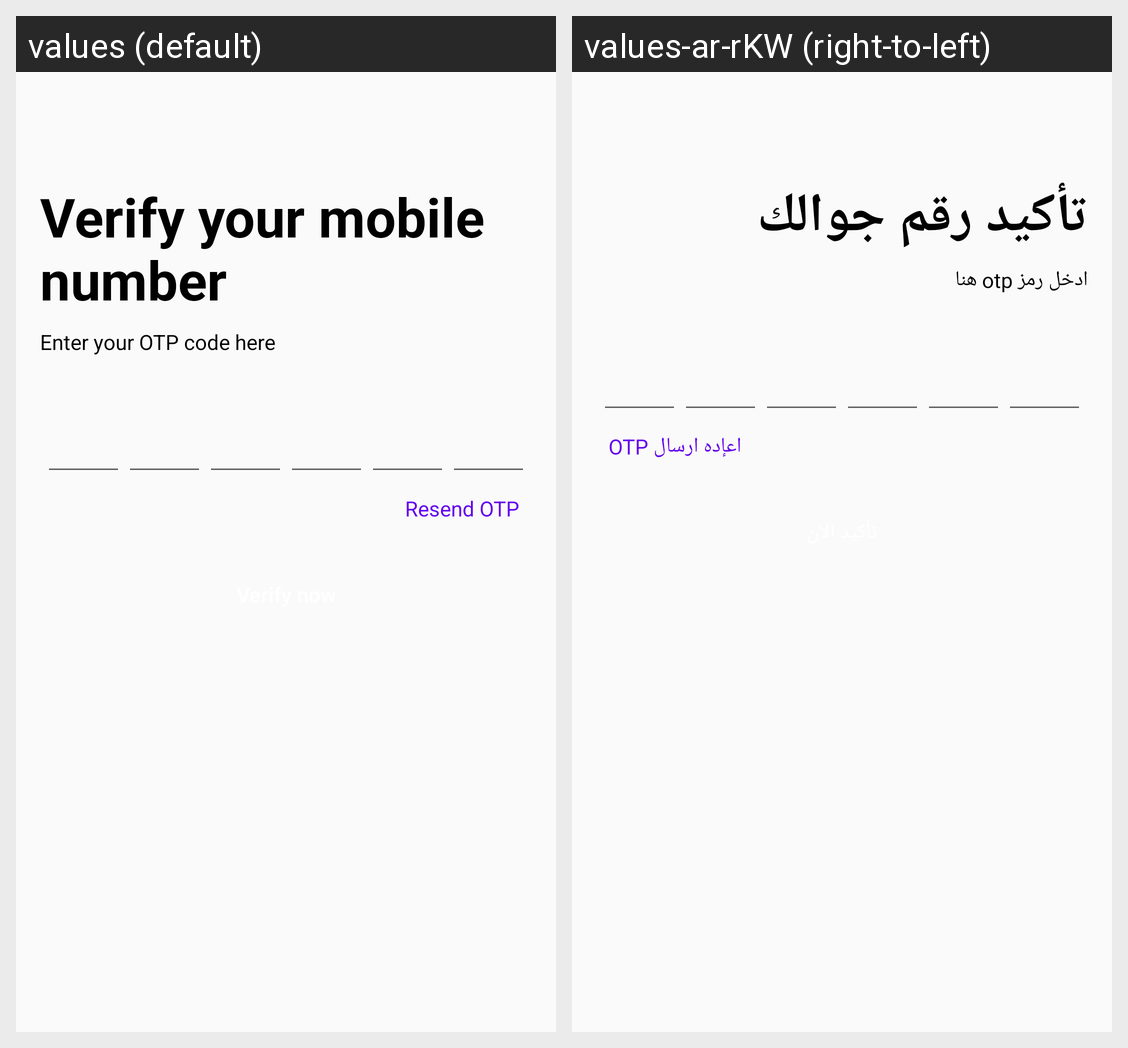

This grid shows one Android layout under two languages. Give, for every string resource on the screen, its name, the default text and each shown locale's text.
Android screen res/layout/activity_verify_phone_number.xml rendered under 2 locales, left to right: values (default), values-ar-rKW (right-to-left). Device: Nexus 5 (rendered at 1080×1920; each locale shown at half size, 540×960, under a caption strip naming it); theme AppTheme.
Strings drawn on this screen, with the default value and each locale's value (text and hints the layout hard-codes, and strings that could not be matched under every locale, appear in the picture but are not listed):

verify_your_mobile_number
  values: Verify your mobile number
  values-ar-rKW: تأكيد رقم جوالك

enter_your_otp_code_here
  values: Enter your OTP code here
  values-ar-rKW: ادخل رمز otp هنا

resend_otp
  values: Resend OTP
  values-ar-rKW: اعإده ارسال OTP
